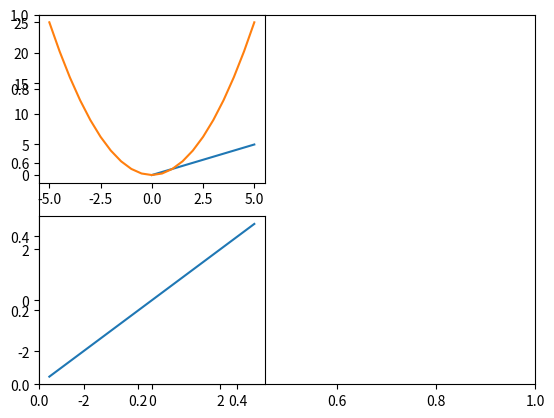
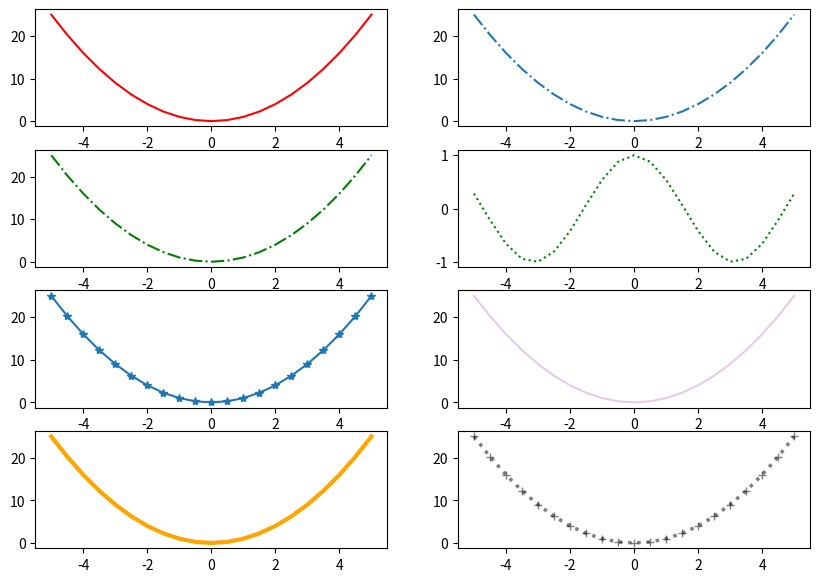
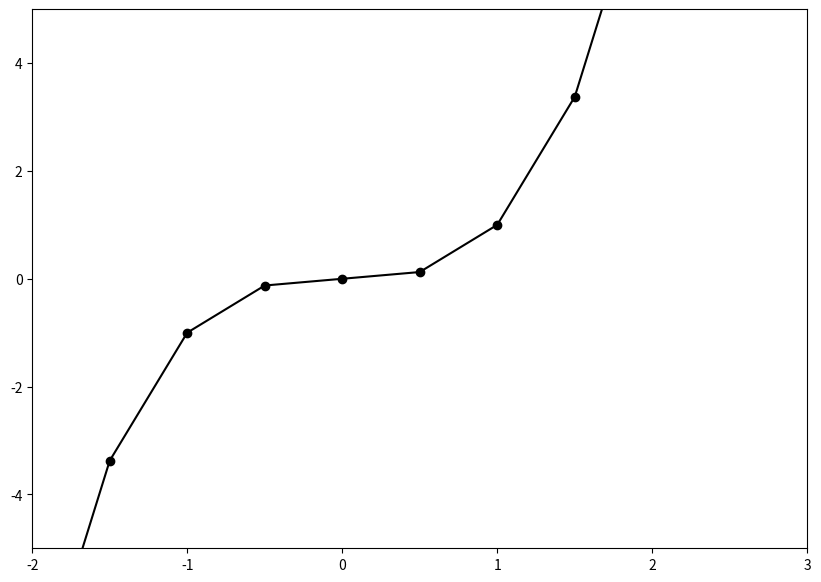
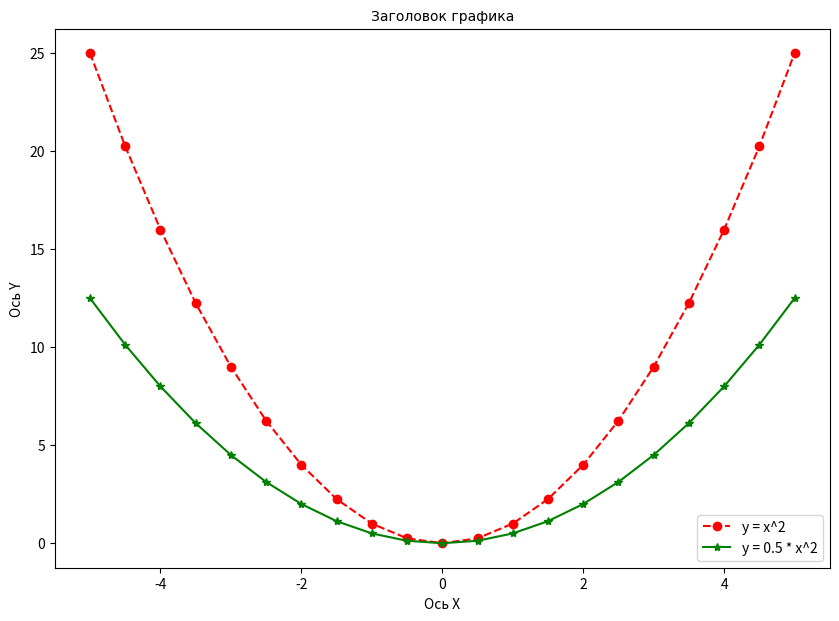
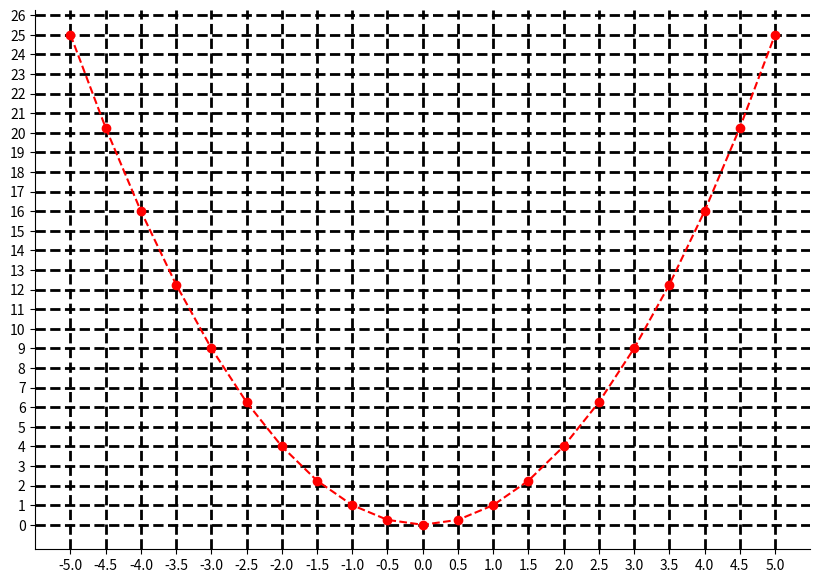
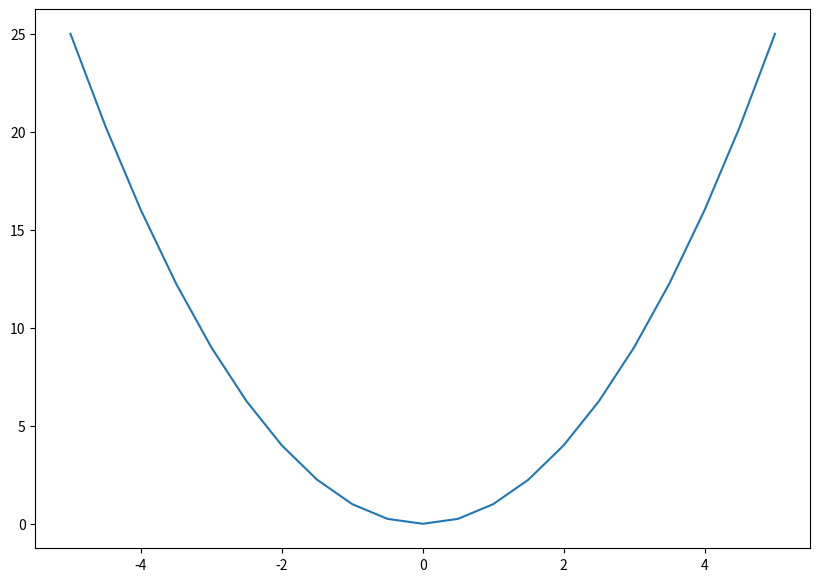
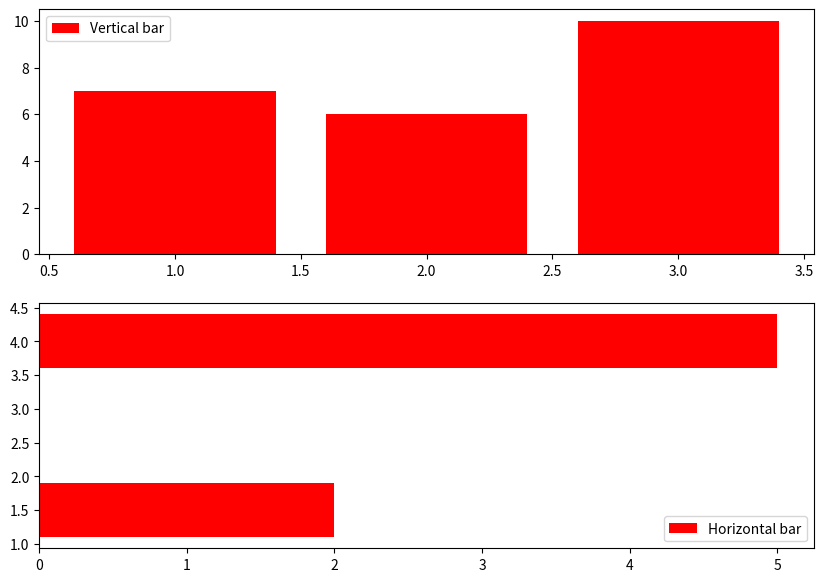

The matplotlib source for these figures, in order:
import matplotlib.pyplot as plt
import numpy as np

# Создание рисунка
fig, ax = plt.subplots()
plt.show()

# Создание нескольких графиков
fig_1, new_ax = plt.subplots(2, 2)
plt.show()

# Рисование графика
figure = plt.figure(num=1, figsize=(10, 7), facecolor='yellow', edgecolor='red')
ax_1 = figure.add_subplot(2, 2, 1)
ax_3 = figure.add_subplot(2, 2, 3)
x_1 = np.arange(0, 6)
y_1 = np.arange(0, 6)
x_2 = np.arange(-5, 5.5, 0.5)
y_2 = x_2 ** 2
x_abs = np.arange(-3, 4)
y_abs = np.arange(-3, 4)
ax_1.plot(x_1, y_1)
ax_1.plot(x_2, y_2)
ax_3.plot(x_abs, y_abs)

plt.show()

# Стилизация графика
figure = plt.figure(figsize=(10, 7))  # Размер в дюймах (1 дюйм = 96 пикселей)
ax_1 = figure.add_subplot(4, 2, 1)
ax_2 = figure.add_subplot(4, 2, 2)
ax_3 = figure.add_subplot(4, 2, 3)
ax_4 = figure.add_subplot(4, 2, 4)
ax_5 = figure.add_subplot(4, 2, 5)
ax_6 = figure.add_subplot(4, 2, 6)
ax_7 = figure.add_subplot(4, 2, 7)
ax_8 = figure.add_subplot(4, 2, 8)

x = np.arange(-5, 5.5, 0.5)
y = x ** 2

ax_1.plot(x, y, color='red')
ax_2.plot(x, y, linestyle='-.')
ax_3.plot(x, y, color='green', linestyle='-.')  # '-', '--', '-.', ':', 'solid', 'dashed', 'dashdot', 'dotted'
ax_4.plot(x, np.cos(x), color='green', linestyle='dotted')
ax_5.plot(x, y, marker='*')
ax_6.plot(x, y, color='purple', alpha=0.2)
ax_7.plot(x, y, color='orange', linewidth=3)
ax_8.plot(x, y, color='black', linestyle=':', marker='+', alpha=0.5, linewidth=2.5)

plt.show()

# Лимиты осей
figure = plt.figure(figsize=(10, 7))
ax_1 = figure.add_subplot()

x = np.arange(-5, 5.5, 0.5)
y = x ** 3

ax_1.plot(x, y, color='black', marker='o')
ax_1.set_xlim(-2, 3)
ax_1.set_ylim(-5, 5)

plt.show()

# Подписи и метки
figure = plt.figure(figsize=(10, 7))
ax_1 = figure.add_subplot()

x = np.arange(-5, 5.5, 0.5)
y = x ** 2

ax_1.plot(x, y, color='red', linestyle='dashed', marker='o', label='y = x^2')
ax_1.plot(x, 0.5 * y, color='green', linestyle='solid', marker='*', label='y = 0.5 * x^2')
ax_1.legend(loc='lower right')
ax_1.set_title('Заголовок графика', fontsize='20', font='FangSong')
ax_1.set_xlabel('Ось Х')
ax_1.set_ylabel('Ось Y')

plt.show()

# Рисочки на координатных осях, границы и вспомогательная сетка
figure = plt.figure(figsize=(10, 7))
ax_1 = figure.add_subplot()

x = np.arange(-5, 5.5, 0.5)
y = x ** 2

ax_1.plot(x, y, color='red', linestyle='dashed', marker='o', label='y = x^2')

ax_1.set_xticks(np.arange(-5, 5.5, 0.5))
ax_1.set_yticks(np.arange(0, 27, 1))

ax_1.spines['right'].set_visible(False)
ax_1.spines['top'].set_visible(False)

ax_1.grid(color='black', linewidth=2, linestyle='--')

plt.show()

# Сохранение в картинку
figure = plt.figure(figsize=(10, 7))
ax_1 = figure.add_subplot()

x = np.arange(-5, 5.5, 0.5)
y = x ** 2

ax_1.plot(x, y)
figure.savefig('test.png')

# Столбчатая диаграмма
figure = plt.figure(figsize=(10, 7))
ax_1 = figure.add_subplot(2, 1, 1)
ax_2 = figure.add_subplot(2, 1, 2)

ax_1.bar([1, 2, 3], [7, 6, 10], color='red', label='Vertical bar')
ax_2.barh([1.5, 4], [2, 5], color='red', label='Horizontal bar')
ax_1.legend()
ax_2.legend()

plt.show()
